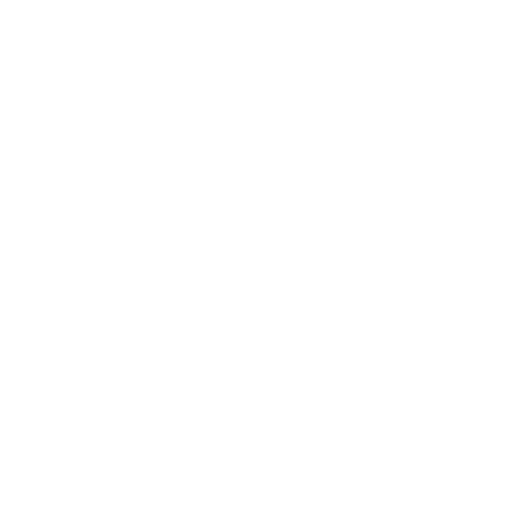
t = 0.00 s
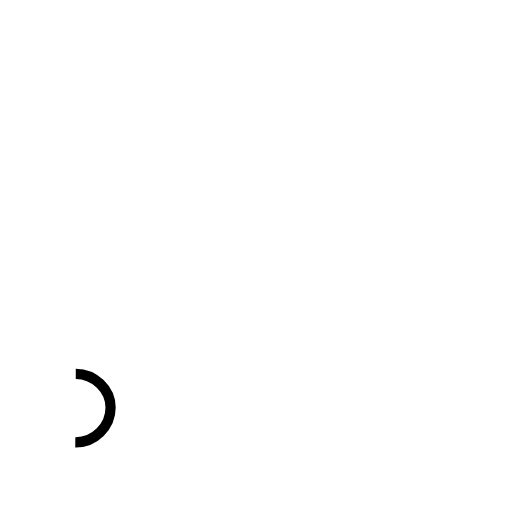
t = 0.32 s
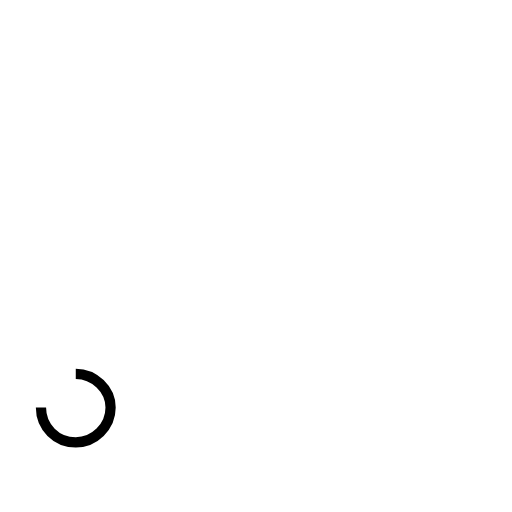
t = 0.48 s
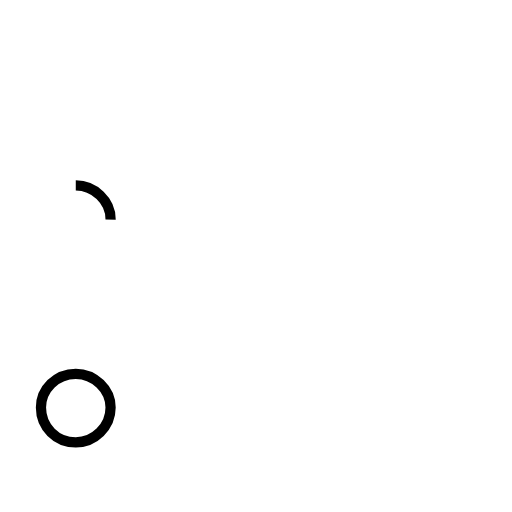
t = 0.79 s
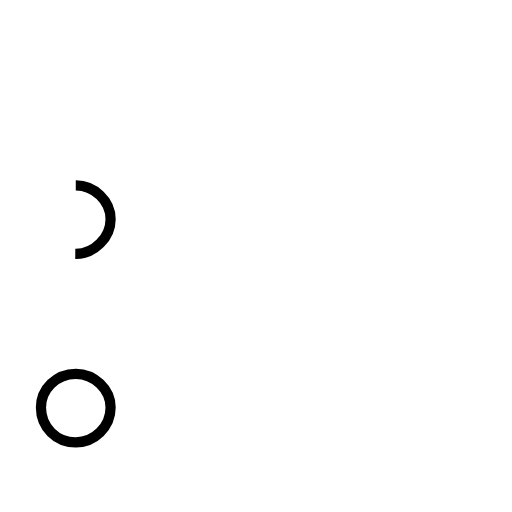
t = 0.95 s
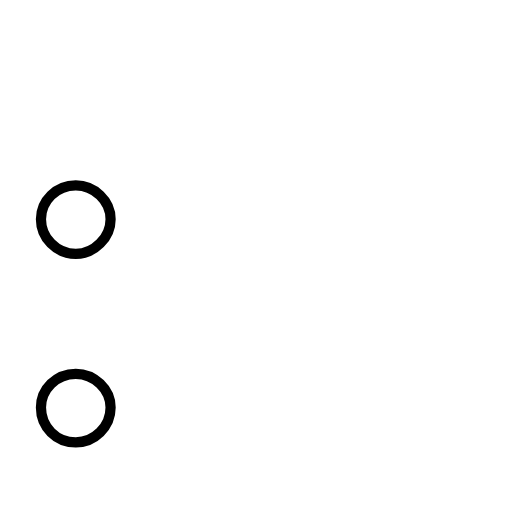
t = 1.27 s

The animated SVG that drew these frames (rendered in a browser with its animation timeline set to each time). Animation: 2 SMIL elements (animate=2); one cycle of 1.27 s.

<?xml version='1.0' encoding='utf-8'?>
<svg viewBox="0.0 -6.0 50.0 50.0" version="1.1" xmlns="http://www.w3.org/2000/svg"><rect x="-1000" y="-1000" width="2000" height="2000" stroke="white" fill="white" /><g style="fill:none;stroke:#000000;stroke-width:1"><path d="M 7.4 -7.5 C 9.2 -7.5 10.8 -6.0 10.8 -4.2 C 10.8 -2.3 9.2 -0.8 7.4 -0.8 C 5.5 -0.8 4.0 -2.3 4.0 -4.2 C 4.0 -6.0 5.5 -7.5 7.4 -7.5 Z " transform="translate(0.0 38.0)" stroke-dasharray="21.185500023991512" stroke-dashoffset="21.185500023991512"><animate attributeName="stroke-dashoffset" from="21.185500023991512" to="0" dur="0.6355650007197453s" begin="0s" fill="freeze" /></path><path d="M 7.4 -25.9 C 9.2 -25.9 10.8 -24.4 10.8 -22.6 C 10.8 -20.8 9.2 -19.2 7.4 -19.2 C 5.5 -19.2 4.0 -20.8 4.0 -22.6 C 4.0 -24.4 5.5 -25.9 7.4 -25.9 Z" transform="translate(0.0 38.0)" stroke-dasharray="21.142406002557475" stroke-dashoffset="21.142406002557475"><animate attributeName="stroke-dashoffset" from="21.142406002557475" to="0" dur="0.6342721800767243s" begin="0.6355650007197453s" fill="freeze" /></path></g></svg>
